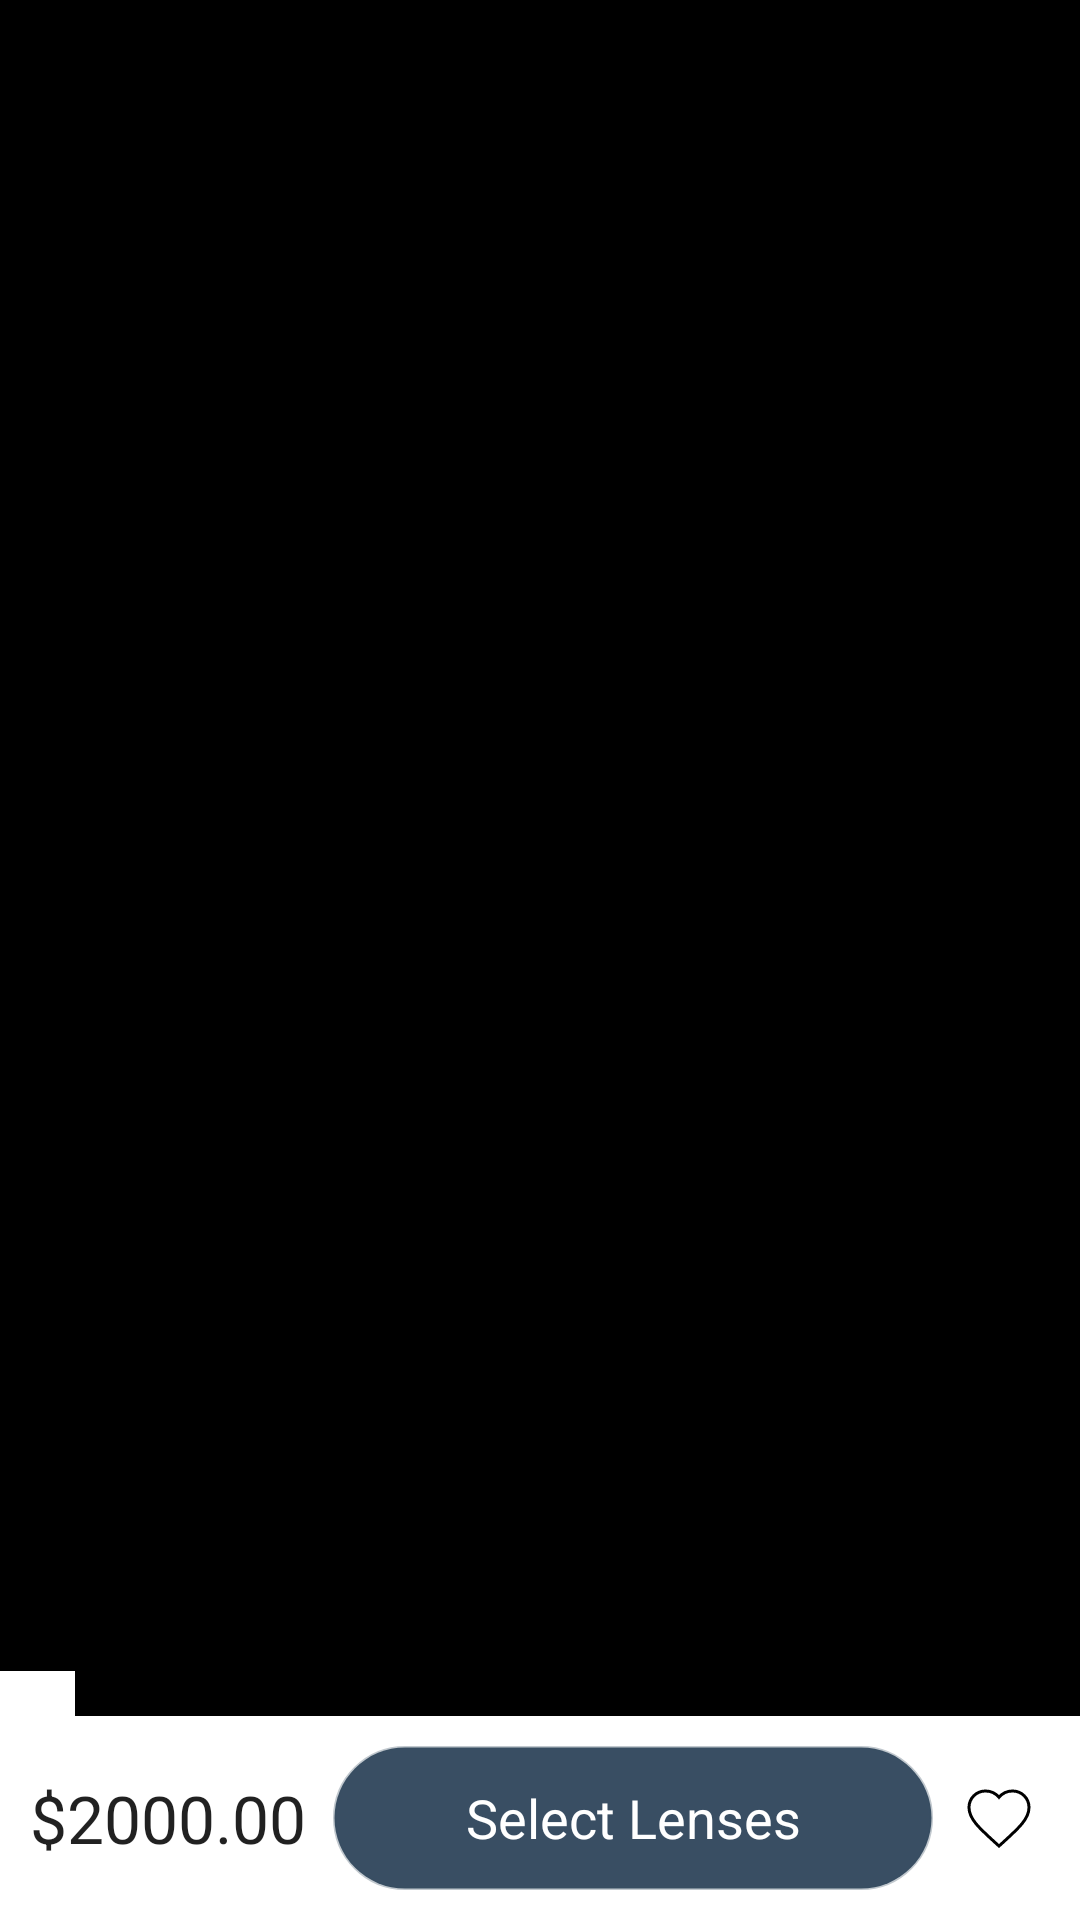

Produce the Android XML layout that renders to this screen, including the resource entries it uses.
<!-- AndroidManifest.xml: activity theme Theme.AppCompat.Light.NoActionBar -->
<!-- res/layout/activity_glasses.xml -->
<androidx.constraintlayout.widget.ConstraintLayout
    xmlns:android="http://schemas.android.com/apk/res/android"
    xmlns:app="http://schemas.android.com/apk/res-auto"
    xmlns:tools="http://schemas.android.com/tools"
    android:layout_width="match_parent"
    android:layout_height="match_parent"
    android:layout_gravity="center"
    android:id="@+id/main"
    tools:context=".GlassesActivity">

    <ScrollView
        android:id="@+id/scrollView"
        android:layout_width="match_parent"
        android:layout_height="0dp"
        android:background="@color/black"
        android:orientation="vertical"
        android:paddingTop="0dp"
        app:layout_constraintBottom_toTopOf="@+id/floatingFooter"
        app:layout_constraintStart_toStartOf="parent"
        app:layout_constraintTop_toTopOf="parent">

        <androidx.constraintlayout.widget.ConstraintLayout
            android:layout_width="match_parent"
            android:layout_height="wrap_content"
            android:layout_gravity="center"
            android:layout_margin="10dp"
            android:gravity="center"
            android:orientation="vertical">

            <androidx.constraintlayout.widget.ConstraintLayout
                android:id="@+id/constraintLayoutImageView"
                android:layout_width="wrap_content"
                android:layout_height="wrap_content"
                android:layout_gravity="center"
                android:layout_marginTop="160dp"
                app:layout_constraintEnd_toEndOf="parent"
                app:layout_constraintStart_toStartOf="parent"
                app:layout_constraintTop_toTopOf="parent">

                <ImageView
                    android:id="@+id/glassesImageView"
                    android:layout_width="match_parent"
                    android:layout_height="120dp"
                    android:background="@drawable/rounded_box"
                    android:backgroundTint="@color/white"
                    android:paddingTop="20dp"
                    android:paddingBottom="20dp"
                    android:src="@drawable/glasses_11"
                    app:layout_constraintStart_toStartOf="parent"
                    app:layout_constraintTop_toTopOf="parent" />
            </androidx.constraintlayout.widget.ConstraintLayout>


            <FrameLayout
                android:id="@+id/fragment_container"
                android:layout_width="match_parent"
                android:layout_height="0dp"
                android:layout_marginTop="10dp"
                app:layout_constraintTop_toBottomOf="@+id/constraintLayoutImageView"
            />

        </androidx.constraintlayout.widget.ConstraintLayout>
    </ScrollView>

    <androidx.constraintlayout.widget.ConstraintLayout
        android:id="@+id/floatingFooter"
        android:layout_width="match_parent"
        android:layout_height="wrap_content"
        android:layout_alignParentBottom="true"
        android:background="@color/white"
        android:padding="10dp"
        app:layout_constraintBottom_toBottomOf="parent"
        app:layout_constraintEnd_toEndOf="parent"
        app:layout_constraintStart_toStartOf="parent">


        <TextView
            android:id="@+id/priceTextView"
            android:layout_width="0dp"
            android:layout_height="wrap_content"
            android:layout_alignParentStart="true"
            android:text="$2000.00"
            android:textAppearance="?android:attr/textAppearanceLarge"
            app:layout_constraintBottom_toBottomOf="parent"
            app:layout_constraintEnd_toStartOf="@+id/selectLensesButton"
            app:layout_constraintStart_toStartOf="parent"
            app:layout_constraintTop_toTopOf="parent" />

        <Button
            android:id="@+id/selectLensesButton"
            android:layout_width="200dp"
            android:layout_height="wrap_content"
            android:layout_marginStart="10dp"
            android:layout_marginEnd="10dp"
            android:layout_toStartOf="@+id/favoriteImageView"
            android:layout_toEndOf="@+id/priceTextView"
            android:background="@drawable/rounded_box"
            android:backgroundTint="@color/gray_blue"
            android:text="Select Lenses"
            android:textAppearance="?android:attr/textAppearanceMedium"
            android:textColor="@color/white"
            app:layout_constraintBottom_toBottomOf="parent"
            app:layout_constraintEnd_toStartOf="@+id/favoriteImageView"

            app:layout_constraintTop_toTopOf="parent" />

        <ImageView
            android:id="@+id/favoriteImageView"
            android:layout_width="wrap_content"
            android:layout_height="wrap_content"
            android:layout_alignParentEnd="true"
            android:layout_centerVertical="true"
            android:layout_margin="5dp"
            android:src="@drawable/ic_favorite_outline"
            app:layout_constraintBottom_toBottomOf="@+id/selectLensesButton"
            app:layout_constraintEnd_toEndOf="parent"
            app:layout_constraintTop_toTopOf="@+id/selectLensesButton" />


    </androidx.constraintlayout.widget.ConstraintLayout>

    <ImageButton
        android:id="@+id/back_button"
        android:layout_width="25dp"
        android:layout_height="30dp"
        android:background="@color/white"
        android:contentDescription="@string/back"
        android:src="@drawable/baseline_arrow_back_24_black"
        app:layout_constraintBottom_toTopOf="@+id/floatingFooter"
        app:layout_constraintStart_toStartOf="parent"
        app:layout_constraintTop_toBottomOf="@+id/scrollView" />
</androidx.constraintlayout.widget.ConstraintLayout>
<!-- resources referenced by this layout -->
<resources>
  <color name="black">#FF000000</color>
  <color name="gray_blue">#394e63</color>
  <color name="white">#FFFFFFFF</color>
  <!-- drawable ic_favorite_outline (drawable) -->
  <?xml version="1.0" encoding="utf-8"?>
  <vector xmlns:android="http://schemas.android.com/apk/res/android"
      android:width="24dp"
      android:height="24dp"
      android:viewportWidth="24"
      android:viewportHeight="24">
      <path
          android:fillColor="#00000000"
          android:strokeColor="#000000"
          android:strokeWidth="1"
          android:pathData="M12,21.35l-1.45,-1.32C5.4,15.36 2,12.28 2,8.5C2,5.42 4.42,3 7.5,3c1.74,0 3.41,0.81 4.5,2.09C13.09,3.81 14.76,3 16.5,3C19.58,3 22,5.42 22,8.5c0,3.78 -3.4,6.86 -8.55,11.54L12,21.35z" />
  </vector>
  <!-- drawable rounded_box (drawable) -->
  <?xml version="1.0" encoding="utf-8"?>
  <shape xmlns:android="http://schemas.android.com/apk/res/android">
      <stroke android:width="1dp" android:color="@color/pale_black_semi_transparent"/>
      <corners android:radius="24dp"/>
  </shape>
  <string name="back">Back button</string>
  <color name="pale_black_semi_transparent">#4F151515</color>
</resources>
